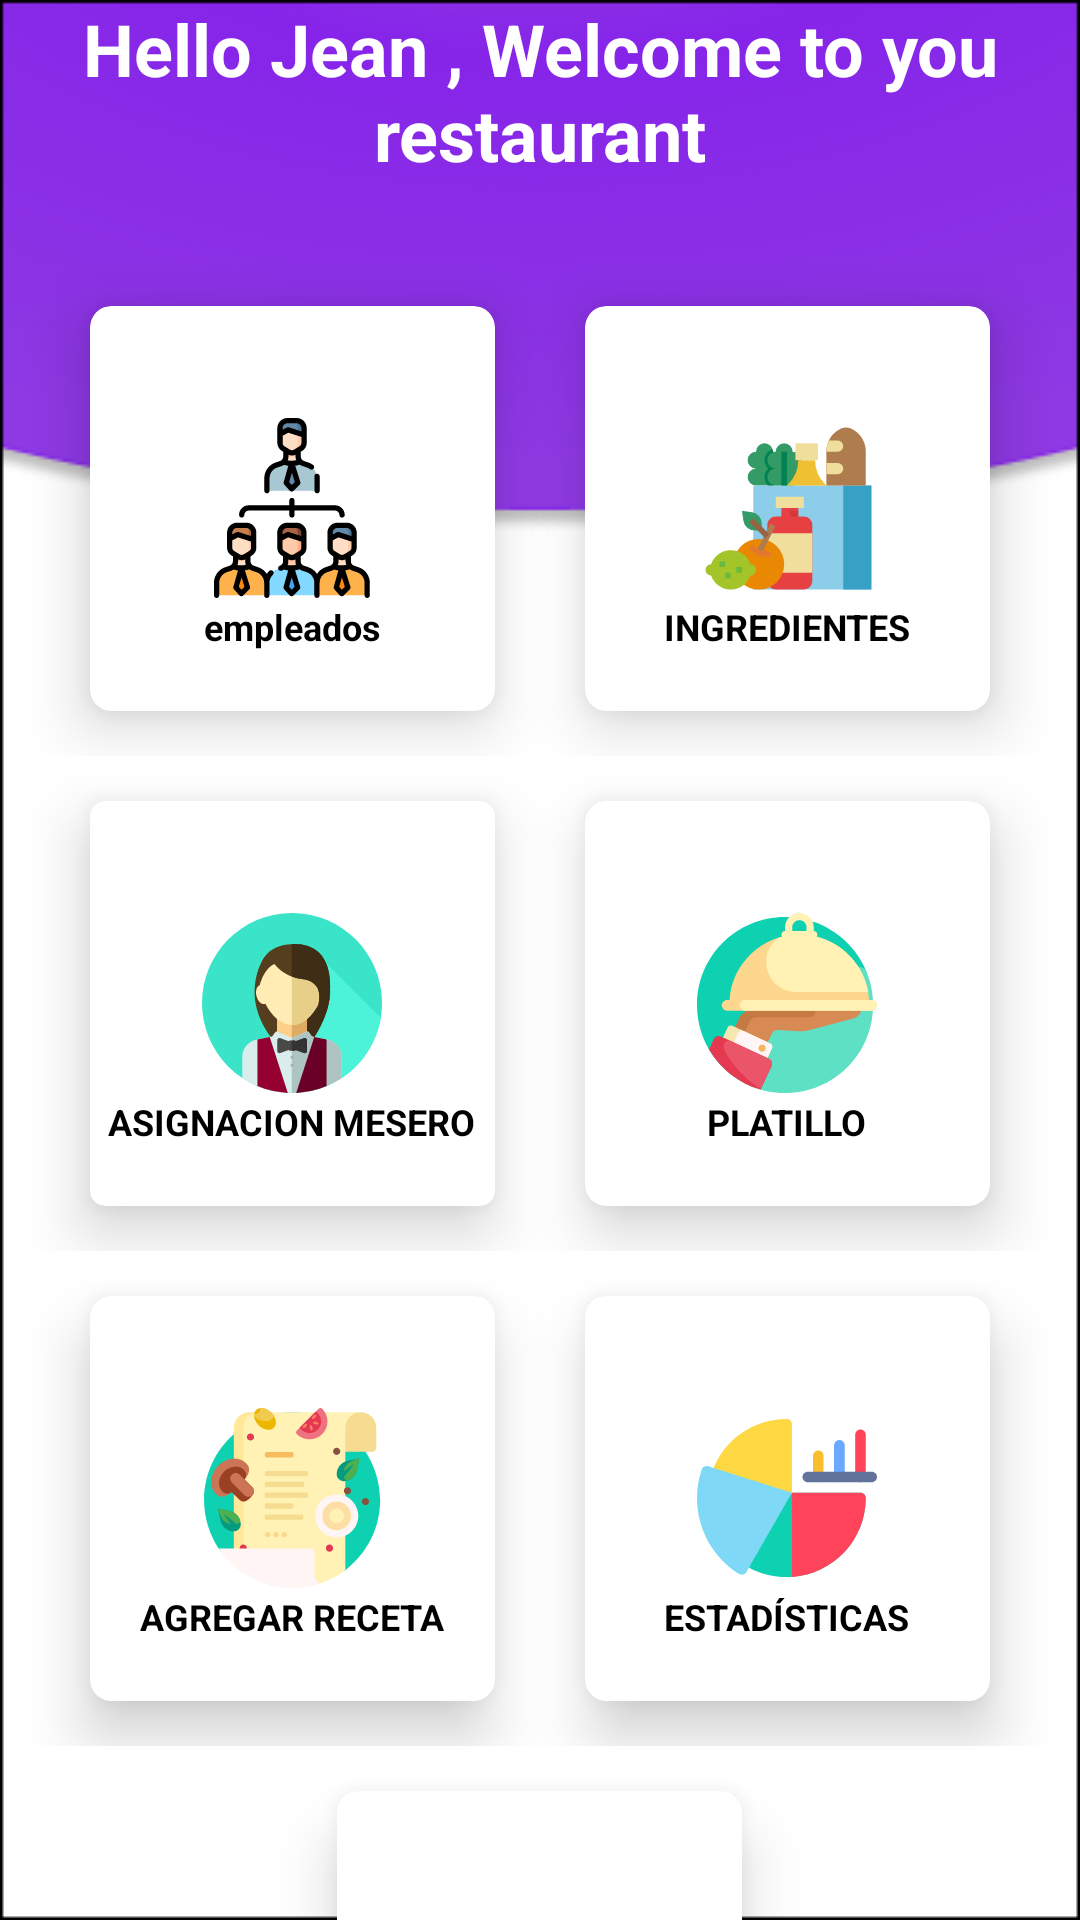

Layout XML and referenced resources for this Android screen:
<!-- AndroidManifest.xml: application theme Theme.Restaurant_APP -->
<!-- res/layout/activity_main__administrator.xml -->
<?xml version="1.0" encoding="utf-8"?>
<RelativeLayout xmlns:android="http://schemas.android.com/apk/res/android"
    xmlns:app="http://schemas.android.com/apk/res-auto"
    xmlns:tools="http://schemas.android.com/tools"
    android:layout_width="match_parent"
    android:background="@drawable/fondo2"
    android:orientation="vertical"
    android:layout_height="match_parent"
    tools:context=".Main_Administrator">

<TextView
    android:layout_width="match_parent"
    android:layout_height="wrap_content"
    android:text="Hello Jean , Welcome to you restaurant"
    android:gravity="center_horizontal"
    android:textSize="24sp"
    android:textStyle="bold"
    android:textColor="@color/white"
    ></TextView>


    <LinearLayout
        android:layout_width="match_parent"
        android:layout_height="wrap_content"
        android:orientation="vertical"
        android:layout_marginTop="87dp"
        android:gravity="center_horizontal"

        >



        <LinearLayout
            android:layout_width="match_parent"
            android:layout_height="165dp"
            android:gravity="center"
            android:orientation="horizontal">


            <androidx.cardview.widget.CardView
                android:id="@+id/CardEmpleado"
                style="@style/menucardviewItem"
                >


                <ImageView
                    style="@style/IMAGESicons"
                    android:layout_gravity="center"
                    android:src="@drawable/ic_team_management"


                    ></ImageView>

                <TextView

                    android:id="@+id/textView9"
                    style="@style/TextosItemMenus"
                    android:text="empleados" />


            </androidx.cardview.widget.CardView>


            <Space
                android:layout_width="30dp"
                android:layout_height="40dp"></Space>

            <androidx.cardview.widget.CardView
                android:id="@+id/CardIngredientes"
                style="@style/menucardviewItem"

                >

                <ImageView
                    style="@style/IMAGESicons"
                    android:layout_gravity="center"
                    android:src="@drawable/ic_grocery"

                    ></ImageView>


                <TextView
                    android:id="@+id/textView10"
                    style="@style/TextosItemMenus"
                    android:text="INGREDIENTES" />


            </androidx.cardview.widget.CardView>


        </LinearLayout>


        <LinearLayout
            android:layout_width="match_parent"
            android:layout_height="165dp"
            android:gravity="center"
            android:orientation="horizontal">

            <androidx.cardview.widget.CardView
                android:id="@+id/CardAsignarMesero"
                style="@style/menucardviewItem"

                app:cardCornerRadius="5dp"

                >

                <ImageView
                    style="@style/IMAGESicons"
                    android:layout_gravity="center"
                    android:src="@drawable/ic_mesero"

                    ></ImageView>


                <TextView
                    android:id="@+id/textView12"

                    style="@style/TextosItemMenus"
                    android:text="ASIGNACION MESERO" />


            </androidx.cardview.widget.CardView>

            <Space
                android:layout_width="30dp"
                android:layout_height="40dp"></Space>


            <androidx.cardview.widget.CardView
                android:id="@+id/CardPlatillo"
                style="@style/menucardviewItem"

                tools:ignore="MissingConstraints">


                <ImageView
                    style="@style/IMAGESicons"
                    android:layout_height="wrap_content"
                    android:layout_gravity="center"

                    android:src="@drawable/ic_camarero"></ImageView>


                <TextView
                    android:id="@+id/textView13"
                    style="@style/TextosItemMenus"
                    android:text="PLATILLO" />


            </androidx.cardview.widget.CardView>


        </LinearLayout>


        <LinearLayout
            android:layout_width="match_parent"
            android:layout_height="165dp"
            android:gravity="center"
            android:orientation="horizontal">


            <androidx.cardview.widget.CardView
                android:id="@+id/CardAgregarRecet"
                style="@style/menucardviewItem">


                <ImageView
                    style="@style/IMAGESicons"
                    android:layout_gravity="center"
                    android:src="@drawable/ic_receta"

                    ></ImageView>


                <TextView
                    android:id="@+id/textView11"
                    style="@style/TextosItemMenus"
                    android:text="AGREGAR RECETA" />


            </androidx.cardview.widget.CardView>


            <Space
                android:layout_width="30dp"
                android:layout_height="40dp"></Space>

            <androidx.cardview.widget.CardView
                android:id="@+id/CardEstadisticas"

                style="@style/menucardviewItem">


                <ImageView
                    style="@style/IMAGESicons"
                    android:layout_gravity="center"
                    android:src="@drawable/ic_grafico"

                    ></ImageView>


                <TextView
                    android:id="@+id/textView8"
                    style="@style/TextosItemMenus"


                    android:text="ESTADÍSTICAS" />
            </androidx.cardview.widget.CardView>

        </LinearLayout>

        <LinearLayout
            android:layout_width="match_parent"
            android:layout_height="165dp"
            android:gravity="center"
            android:orientation="horizontal"

            >

            <androidx.cardview.widget.CardView
                android:id="@+id/CardviewCerrarSesion"

                style="@style/menucardviewItem">

                <TextView
                    android:id="@+id/textView15"
                    style="@style/TextosItemMenus"
                    android:text="CERRAR SESIÓN" />


            </androidx.cardview.widget.CardView>


        </LinearLayout>

    </LinearLayout>



</RelativeLayout>
<!-- resources referenced by this layout -->
<resources>
  <color name="white">#FFFFFFFF</color>
  <!-- drawable fondo2: png bitmap (drawable-v24, 22950 bytes) -->
  <!-- drawable ic_grafico (drawable) -->
  <vector xmlns:android="http://schemas.android.com/apk/res/android"
      android:width="60dp"
      android:height="60dp"
      android:viewportWidth="512"
      android:viewportHeight="512">
    <path
        android:pathData="m360,136v60c0,8.28 -6.72,15 -15,15s-15,-6.72 -15,-15v-60c0,-8.28 6.72,-15 15,-15s15,6.72 15,15z"
        android:fillColor="#fabe2c"/>
    <path
        android:pathData="m420,106v90c0,8.28 -6.72,15 -15,15s-15,-6.72 -15,-15v-90c0,-8.28 6.72,-15 15,-15s15,6.72 15,15z"
        android:fillColor="#6aa9ff"/>
    <path
        android:pathData="m480,76v120c0,8.28 -6.72,15 -15,15s-15,-6.72 -15,-15v-120c0,-8.28 6.72,-15 15,-15s15,6.72 15,15z"
        android:fillColor="#ff435b"/>
    <path
        android:pathData="m270,46v195l-127,-8 -96.2,-62.48c34.44,-84.05 116.27,-139.52 208.2,-139.52 8.28,0 15,6.72 15,15z"
        android:fillColor="#fed843"/>
    <path
        android:pathData="m480,256c0,119.33 -92.66,216.8 -210,224.5 -4.96,0.33 -9.96,0.5 -15,0.5 -37.49,0 -74.13,-9.27 -106.82,-26.93l29.9,-122.07 91.92,-91h195c8.28,0 15,6.72 15,15z"
        android:fillColor="#0ed1b2"/>
    <path
        android:pathData="m480,256c0,119.33 -92.66,216.8 -210,224.5v-239.5h195c8.28,0 15,6.72 15,15z"
        android:fillColor="#ff435b"/>
    <path
        android:pathData="m270,241c-10.156,17.764 -123.875,216.661 -129.5,226.5 -4.4,7.04 -13.67,9.15 -20.68,4.76 -72.8,-45.6 -119.82,-126.15 -119.82,-216.26 0,-27.58 4.38,-54.72 13.02,-80.66 2.62,-7.85 11.12,-12.11 18.98,-9.49 0.161,0.051 235.875,74.479 238,75.15z"
        android:fillColor="#7ed8f6"/>
    <path
        android:pathData="m512,196c0,8.28 -6.72,15 -15,15h-182c-8.28,0 -15,-6.72 -15,-15s6.72,-15 15,-15h182c8.28,0 15,6.72 15,15z"
        android:fillColor="#61729b"/>
  </vector>
  <!-- drawable ic_grocery: vector/xml drawable (drawable, 3798 chars, omitted) -->
  <!-- drawable ic_mesero: vector/xml drawable (drawable, 4728 chars, omitted) -->
  <!-- drawable ic_receta: vector/xml drawable (drawable, 10595 chars, omitted) -->
  <style name="IMAGESicons">
  
          <item name="android:layout_width">wrap_content</item>
          <item name="android:layout_height">wrap_content</item>
      </style>
  <style name="TextosItemMenus">
          <item name="android:layout_height">wrap_content</item>
          <item name="android:layout_width">wrap_content</item>
          <item name="android:textSize">12sp</item>
          <item name="android:layout_gravity">bottom|center_horizontal</item>
          <item name="android:textColor">@color/black</item>
          <item name="android:textStyle">bold</item>
          <item name="android:layout_marginBottom">20dp</item>
      </style>
  <style name="menucardviewItem">
          <item name="android:backgroundTint">#ffff</item>
          <item name="cardCornerRadius">7dp</item>
          <item name="android:layout_height">140dp</item>
          <item name="android:layout_width">140dp</item>
          <item name="cardElevation">12dp</item>
          <item name="cardMaxElevation">12dp</item>
      </style>
  <style name="Theme.Restaurant_APP" parent="Theme.AppCompat.Light.DarkActionBar">
          
          <item name="colorPrimary">@color/purple_500</item>
          <item name="colorPrimaryVariant">@color/purple_700</item>
          <item name="colorAccent">@color/purple_700</item>
          <item name="windowActionBar">false</item>
          <item name="windowNoTitle">true</item>
          <item name="colorOnPrimary">@color/white</item>
          
          <item name="colorSecondary">@color/purple_500</item>
          <item name="colorSecondaryVariant">@color/purple_500</item>
          <item name="colorOnSecondary">@color/black</item>
          
          <item name="android:statusBarColor" tools:targetApi="l">?attr/colorPrimaryVariant</item>
          
      </style>
  <color name="black">#FF000000</color>
  <color name="purple_500">#FF6200EE</color>
  <color name="purple_700">#FF3700B3</color>
</resources>
